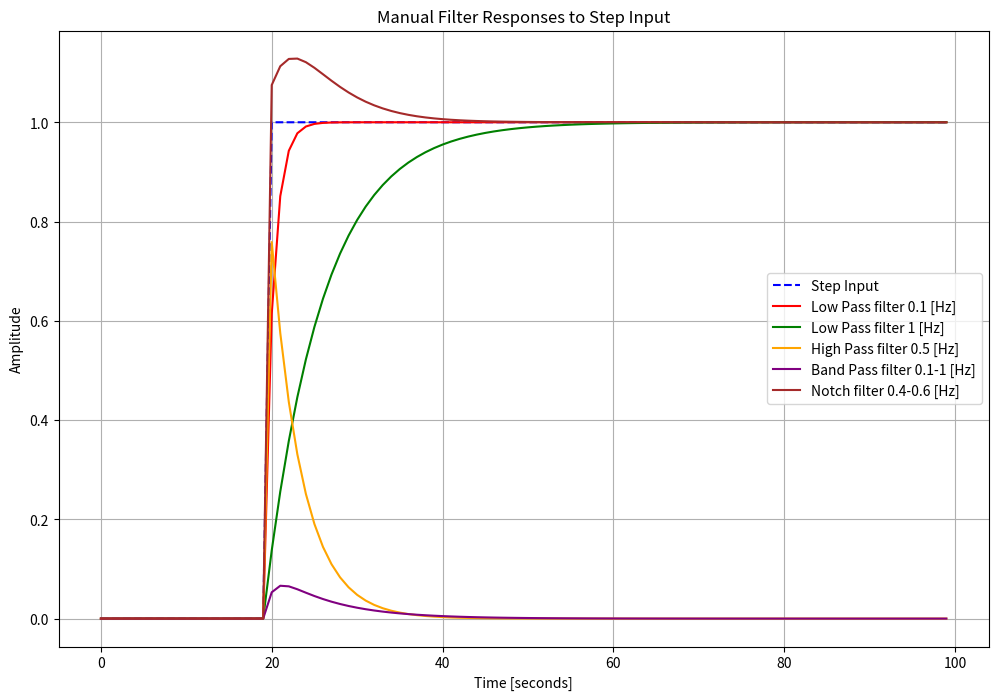

The matplotlib source for this figure:
import numpy as np
import matplotlib.pyplot as plt

############################ Low Pass Filter ######################## 
# Calculate the alpha value based on cutoff frequency
def calculate_alpha(cutoff_freq, sample_rate):
    # Convert the cutoff frequency to the normalized frequency (0 < alpha < 1)
    RC = 1.0 / (2 * np.pi * cutoff_freq)
    dt = 1.0 / sample_rate
    alpha = dt / (RC + dt)
    return alpha

# Hard-coded low-pass filter implementation
def lowpass_filter(input_signal, alpha):
    output_signal = np.zeros_like(input_signal)
    output_signal[0] = input_signal[0]  # Initialize with the first input value

    # Apply the filter
    for n in range(1, len(input_signal)):
        output_signal[n] = alpha * output_signal[n-1] + (1 - alpha) * input_signal[n]

    return output_signal

############################ High Pass Filter ########################
# Hard-coded high-pass filter implementation
def highpass_filter(input_signal, alpha):
    output_signal = np.zeros_like(input_signal)
    output_signal[0] = input_signal[0]  # Initialize with the first input value

    # Apply the filter
    for n in range(1, len(input_signal)):
        output_signal[n] = alpha * (output_signal[n-1] + input_signal[n] - input_signal[n-1])

    return output_signal

############################ Band Pass Filter ########################
# Band-pass filter implementation using a combination of low-pass and high-pass filters
def bandpass_filter(input_signal, low_alpha, high_alpha):
    lowpassed = lowpass_filter(input_signal, low_alpha)
    bandpassed = highpass_filter(lowpassed, high_alpha)
    return bandpassed

############################ Notch Filter ############################
# Notch filter implementation using a combination of low-pass and high-pass filters
def notch_filter(input_signal, low_alpha, high_alpha):
    # Use high-pass and low-pass to create a band-stop (notch) filter
    lowpassed = lowpass_filter(input_signal, low_alpha)
    highpassed = highpass_filter(input_signal, high_alpha)
    output_signal = highpassed + lowpassed  # Create the notch filter effect
    return output_signal

############################ Input def #########################
# Generate a step input
def generate_step_input(length, step_point):
    input_signal = np.zeros(length)
    input_signal[step_point:] = 1
    return input_signal

############################### TESTING ##############################
# Test the filters with a step input
def test_filter():
    # Parameters
    signal_length = 100
    step_point = 20
    cutoff_freq_low_01 = 0.1  # Low-pass cutoff frequency in Hz
    cutoff_freq_low_10 = 1.0  # Low-pass cutoff frequency in Hz
    cutoff_freq_high_05 = 0.5  # High-pass cutoff frequency in Hz
    notch_freq_low = 0.4       # Lower cutoff for notch filter
    notch_freq_high = 0.6      # Upper cutoff for notch filter
    sample_rate = 1.0  # Sample rate in Hz

    # Time array based on signal length and sample rate
    time = np.arange(0, signal_length) / sample_rate

    # Generate step input
    step_input = generate_step_input(signal_length, step_point)

    # Low-pass filter
    alpha_low_01 = calculate_alpha(cutoff_freq_low_01, sample_rate)
    lowpass_filter01_output = lowpass_filter(step_input, alpha_low_01)
    
    alpha_low_10 = calculate_alpha(cutoff_freq_low_10, sample_rate)
    lowpass_filter10_output = lowpass_filter(step_input, alpha_low_10)

    # High-pass filter
    alpha_high_05 = calculate_alpha(cutoff_freq_high_05, sample_rate)
    highpass_filter_output = highpass_filter(step_input, alpha_high_05)

    # Band-pass filter (using low-pass 1 Hz and high-pass 0.1 Hz)
    alpha_bandpass_low = alpha_low_10
    alpha_bandpass_high = calculate_alpha(0.1, sample_rate)
    bandpass_filter_output = bandpass_filter(step_input, alpha_bandpass_low, alpha_bandpass_high)

    # Notch filter (using low-pass 0.6 Hz and high-pass 0.4 Hz)
    alpha_notch_low = calculate_alpha(notch_freq_low, sample_rate)
    alpha_notch_high = calculate_alpha(notch_freq_high, sample_rate)
    notch_filter_output = notch_filter(step_input, alpha_notch_low, alpha_notch_high)

    # Plot the input and output signals
    plt.figure(figsize=(12, 8))
    
    plt.plot(time, step_input, label='Step Input', linestyle='--', color='blue')

    # Low-pass filter outputs
    plt.plot(time, lowpass_filter01_output, label='Low Pass filter 0.1 [Hz]', color='red')
    plt.plot(time, lowpass_filter10_output, label='Low Pass filter 1 [Hz]', color='green')

    # High-pass filter output
    plt.plot(time, highpass_filter_output, label='High Pass filter 0.5 [Hz]', color='orange')

    # Band-pass filter output
    plt.plot(time, bandpass_filter_output, label='Band Pass filter 0.1-1 [Hz]', color='purple')

    # Notch filter output
    plt.plot(time, notch_filter_output, label='Notch filter 0.4-0.6 [Hz]', color='brown')

    plt.title('Manual Filter Responses to Step Input')
    plt.xlabel('Time [seconds]')
    plt.ylabel('Amplitude')
    plt.legend()
    plt.grid(True)
    plt.show()

# Run the test
test_filter()
